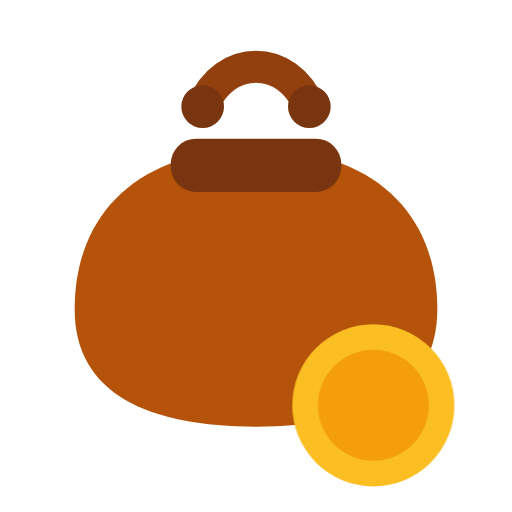
t = 0.00 s
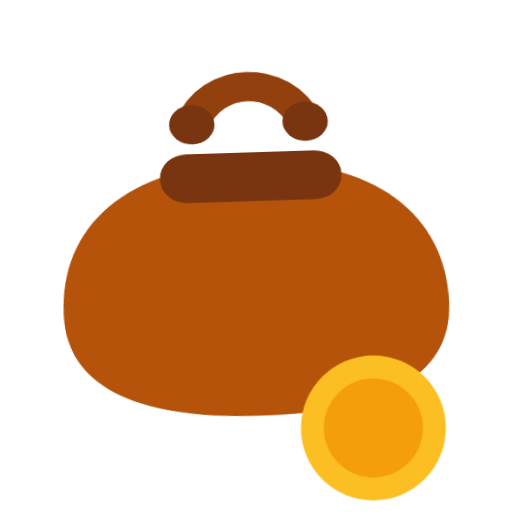
t = 0.24 s
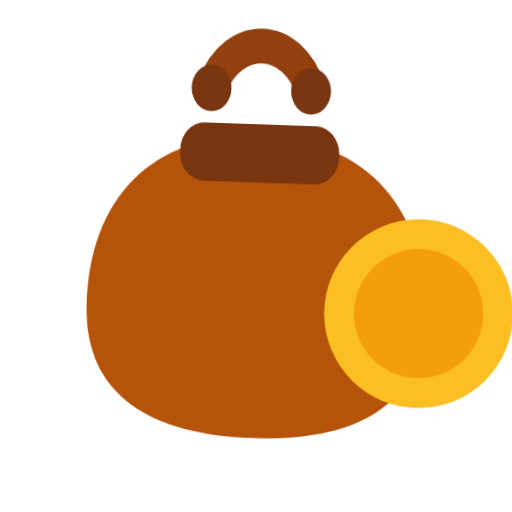
t = 0.56 s
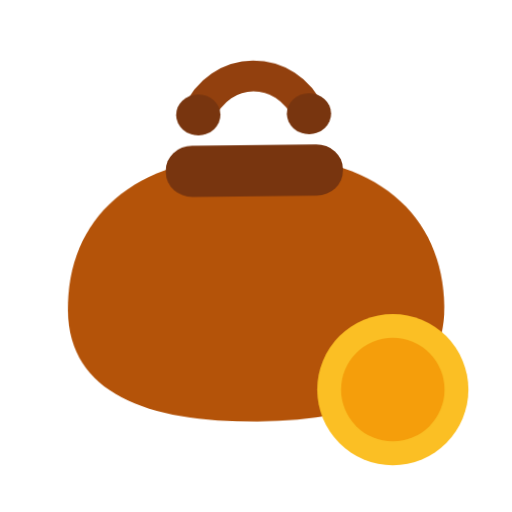
t = 0.80 s
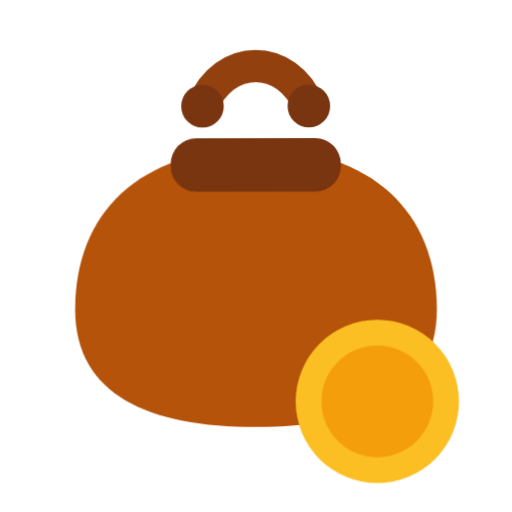
t = 1.04 s
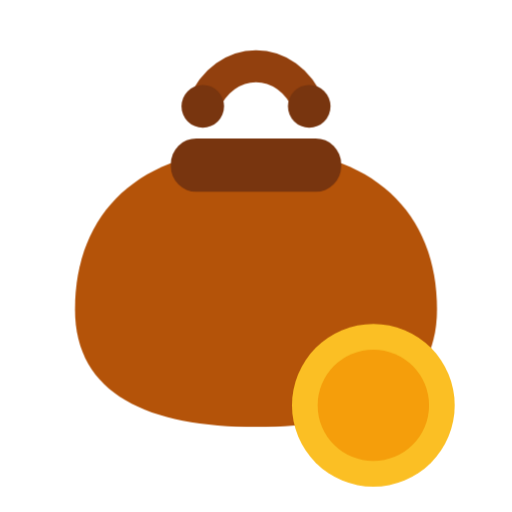
t = 1.36 s

The animated SVG that drew these frames (rendered in a browser with its animation timeline set to each time). Animation: 2 CSS @keyframes rules; one cycle of 1.60 s, repeats indefinitely.

<svg xmlns="http://www.w3.org/2000/svg" viewBox="0 0 24 24">
  <style>
    .bag{animation:bagBounce 1.6s cubic-bezier(.34,1.56,.64,1) infinite}
    .coin{animation:coinPop 1.6s cubic-bezier(.34,1.56,.64,1) infinite}
    @keyframes bagBounce{
      0%,100%{transform:scale(1,1) rotate(0)}
      20%{transform:scale(1.06,0.92) rotate(-2deg)}
      40%{transform:scale(0.94,1.08) rotate(1.5deg)}
      60%{transform:scale(1.03,0.97) rotate(-0.5deg)}
      80%{transform:scale(0.99,1.01) rotate(0)}
    }
    @keyframes coinPop{
      0%,100%{transform:translate(0,0) scale(1)}
      20%{transform:translate(0,1px) scale(0.9)}
      40%{transform:translate(2px,-4px) scale(1.15)}
      60%{transform:translate(1px,-1px) scale(0.95)}
      80%{transform:translate(0,0) scale(1.02)}
    }
  </style>
  <g class="bag" style="transform-origin:12px 14px">
    <path d="M12 7c5.5 0 8.5 3 8.5 7.5 0 4-3.5 5.5-8.5 5.5s-8.5-1.5-8.5-5.5C3.5 10 6.5 7 12 7" fill="#b45309"/>
    <rect x="8" y="6.5" width="8" height="2.5" rx="1.2" fill="#78350f"/>
    <path d="M9.5 5c1-2.5 4-2.5 5 0" fill="none" stroke="#92400e" stroke-width="1.5" stroke-linecap="round"/>
    <circle cx="9.5" cy="5" r="1" fill="#78350f"/>
    <circle cx="14.5" cy="5" r="1" fill="#78350f"/>
  </g>
  <g class="coin" style="transform-origin:17.5px 19px">
    <circle cx="17.5" cy="19" r="3.8" fill="#fbbf24"/>
    <circle cx="17.5" cy="19" r="2.6" fill="#f59e0b"/>
  </g>
</svg>
